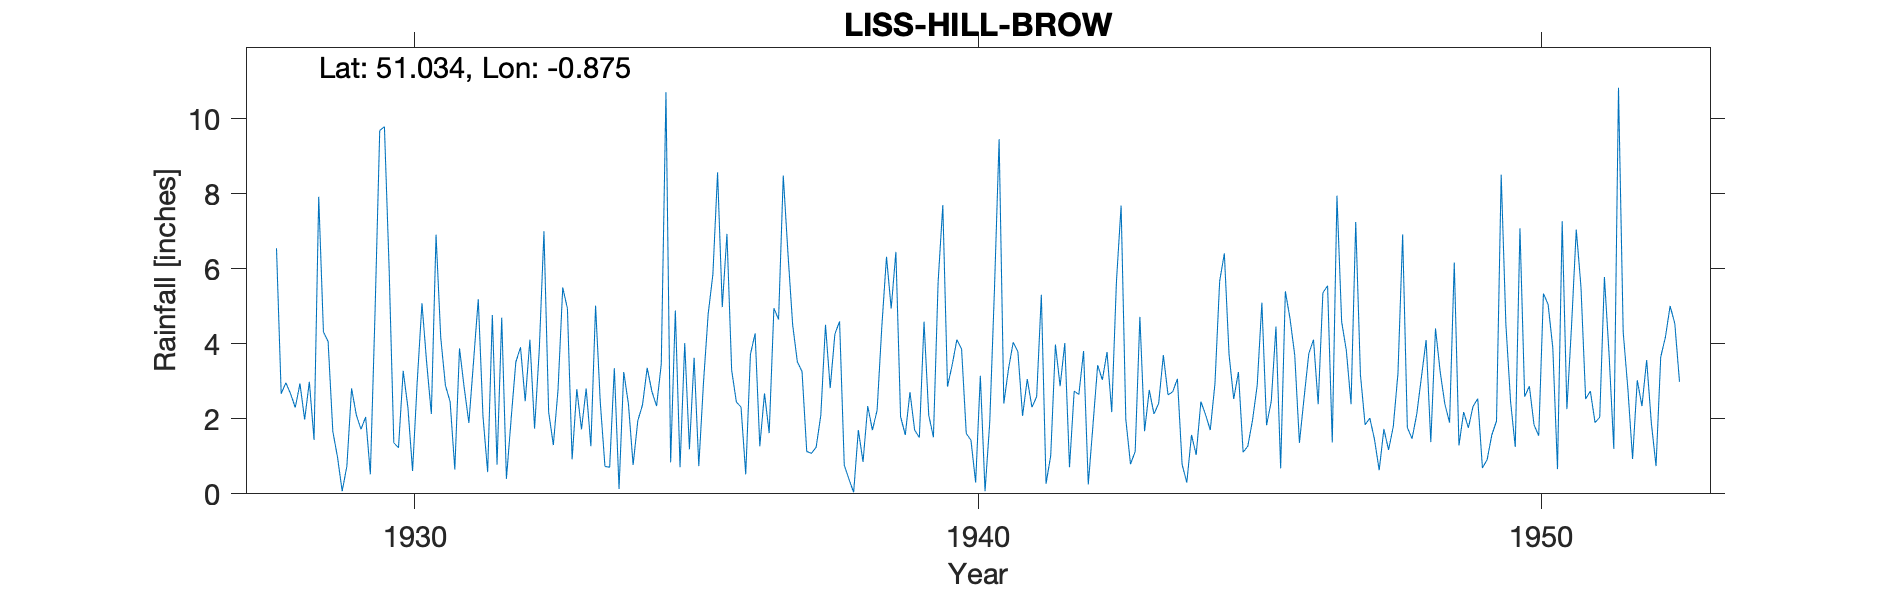

Values plotted in this chart, from the file beside it:
LISS-HILL-BROW, , , , , , , , , , , , , , , , , , , , , , , 
Grid ref, SU7898126618, Long, -0.875, Lat, 51.03, Elevation, 500, ft, , , , , , , , , , , , , , , 
Station no, 462, , , , , , , , , , , , , , , , , , , , , , 
, 1920, 1921, 1922, 1923, 1924, 1925, 1926, 1927, 1928, 1929, 1930, 1931, 1932, 1933, 1934, 1935, 1936, 1937, 1938, 1939, 1940, 1941, 1942
January, , , , , , , , , 6.55, 1.67, 6.02, 2.89, 4.7, 2.78, 3.35, 0.84, 6.93, 8.49, 4.6, 6.45, 3.44, 3.33, 4.02
February, , , , , , , , , 2.67, 0.98, 1.36, 2.46, 0.4, 5.5, 0.13, 4.89, 3.3, 6.41, 0.76, 2.06, 4.11, 4.04, 0.71
March, , , , , , , , , 2.96, 0.07, 1.23, 0.65, 1.99, 4.94, 3.25, 0.71, 2.45, 4.51, 0.39, 1.57, 3.86, 3.79, 2.74
April, , , , , , , , , 2.67, 0.74, 3.28, 3.88, 3.51, 0.92, 2.4, 4.02, 2.31, 3.52, 0.04, 2.71, 1.61, 2.08, 2.65
May, , , , , , , , , 2.3, 2.81, 2.31, 2.83, 3.91, 2.79, 0.77, 1.19, 0.52, 3.26, 1.7, 1.7, 1.43, 3.06, 3.81
June, , , , , , , , , 2.94, 2.11, 0.61, 1.89, 2.47, 1.72, 1.95, 3.63, 3.72, 1.13, 0.85, 1.5, 0.3, 2.31, 0.25
July, , , , , , , , , 1.98, 1.72, 3.01, 3.54, 4.11, 2.81, 2.37, 0.74, 4.28, 1.08, 2.34, 4.59, 3.15, 2.59, 1.83
August, , , , , , , , , 2.99, 2.05, 5.08, 5.19, 1.74, 1.27, 3.36, 2.97, 1.27, 1.24, 1.7, 2.1, 0.07, 5.31, 3.43
September, , , , , , , , , 1.44, 0.52, 3.5, 2.08, 3.84, 5.02, 2.73, 4.8, 2.68, 2.09, 2.23, 1.51, 1.9, 0.27, 3.04
October, , , , , , , , , 7.92, 4.83, 2.13, 0.58, 7, 2.45, 2.34, 5.85, 1.62, 4.51, 4.45, 5.65, 5.42, 1.02, 3.78
November, , , , , , , , , 4.32, 9.69, 6.91, 4.77, 2.18, 0.73, 3.46, 8.57, 4.95, 2.82, 6.32, 7.7, 9.46, 3.98, 2.18
December, , , , , , , , , 4.06, 9.79, 4.17, 0.78, 1.3, 0.71, 10.71, 4.98, 4.65, 4.26, 4.94, 2.86, 2.41, 2.87, 5.65
Total, , , , , , , , , 42.8, 36.98, 39.61, 31.54, 37.15, 31.64, 36.82, 43.19, 38.68, 43.32, 30.32, 40.4, 37.16, 34.65, 34.09
